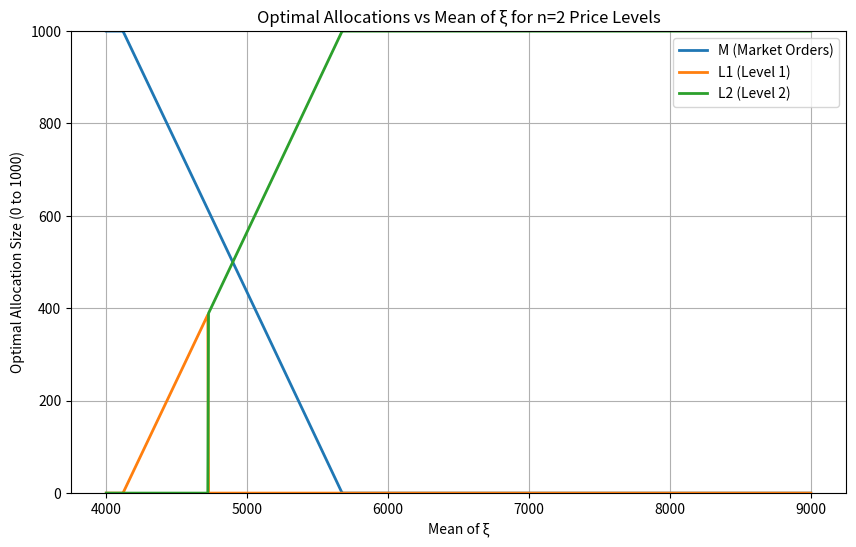

Python code for this plot:
#!/usr/bin/env python3
# -*- coding: utf-8 -*-
"""
Created on Wed May 28 11:29:32 2025

@author: jawclaes
"""

# THIS SCRIPT CREATES A PLOT OF THE OPTIMAL N PL SPLIT FOR DIFFERENT VALUES OF MEAN_XI BASED ON THE ANALYTICAL SOLUTION




import numpy as np
import matplotlib.pyplot as plt
from scipy.optimize import root_scalar
import sys

# ParametersS
n = 2  # Number of price levels (set to any n >= 3)
S = 1000
h = 0.01
r = 0.002
f = 0.003
theta = 0.001
rho_u = 0.05
delta = 0.01

# Generate queue sizes: Q1 = 2000, Q2 = 1500, Q3 = 1400, etc.
Q = [2000] + [1500 - 0 * i for i in range(n - 1)]

# Generate rate parameters: lambda_psi_i = 2 / Q_{i+1} for i = 0 to n-2
lambda_psi_list = [2 / Q[i + 1] for i in range(n - 1)]

# Generalized CDF function F_sum(k, x) for ξ + ψ1 + ... + ψk
def F_sum(k, x, lambda_xi, lambda_psi_list, Q):
    if k == 0:
        return 1 - np.exp(-lambda_xi * x) if x >= 0 else 0
    else:
        threshold = sum(Q[1:k + 1])  # Q2 + Q3 + ... + Q_{k+1}
        if x <= threshold:
            terms = []
            for j in range(1, k + 1):
                prod1 = np.prod([lambda_psi_list[m - 1] for m in range(1, k + 1) if m != j] + [1])
                prod2 = np.prod([lambda_psi_list[m - 1] - lambda_psi_list[j - 1] 
                                 for m in range(1, k + 1) if m != j] + [1])
                if prod2 == 0:
                    term = 0  # Handle rare case of equal rates
                else:
                    term = (lambda_xi * prod1) / ((lambda_xi + lambda_psi_list[j - 1]) * prod2) * \
                           np.exp(-lambda_psi_list[j - 1] * (threshold - x))
                terms.append(term)
            return sum(terms)
        else:
            prod_num = np.prod(lambda_psi_list[:k])
            prod_den = np.prod([lambda_xi + lambda_psi for lambda_psi in lambda_psi_list[:k]])
            return 1 - (prod_num / prod_den) * np.exp(-lambda_xi * (x - threshold))

# Compute optimal allocations for a given mean_xi
def compute_optimal(mean_xi, n, Q, lambda_psi_list, S, h, r, f, theta, rho_u, delta):
    lambda_xi = 1 / mean_xi
    
    # Compute thresholds from Proposition 4.5
    sum_Q = sum(Q)
    F_Q_sum_S = F_sum(n - 1, sum_Q + S, lambda_xi, lambda_psi_list, Q)
    F_Q_sum = F_sum(n - 1, sum_Q, lambda_xi, lambda_psi_list, Q)
    
    p_u_lower = (2 * h + (n - 1) * delta + f + r) / F_Q_sum_S - (h + (n - 1) * delta + r + theta) \
                if F_Q_sum_S > 0 else -np.inf
    p_u_upper = (2 * h + (n - 1) * delta + f + r) / F_Q_sum - (h + (n - 1) * delta + r + theta) \
                if F_Q_sum > 0 else np.inf
    
    # Determine allocation case
    if rho_u <= 0:
        print('a')
        M_star = 0
        L_star = [0] * (n - 1) + [S]
    elif rho_u >= 2:
        print('b')
        M_star = S
        L_star = [0] * n
    else:
        # Mixed allocation case
        x = (2 * h + (n - 1) * delta + f + r) / (h + (n - 1) * delta + r + rho_u + theta)
        threshold = sum(Q[1:])
        
        if x >= F_sum(n - 1, threshold, lambda_xi, lambda_psi_list, Q):
            c = np.prod(lambda_psi_list) / np.prod([lambda_xi + lambda_psi for lambda_psi in lambda_psi_list])
            A = -1 / lambda_xi * np.log((1 - x) / c) + threshold
        else:
            print('c')
            def func(A):
                return F_sum(n - 1, A, lambda_xi, lambda_psi_list, Q) - x
            try:
                sol = root_scalar(func, bracket=[0, threshold], method='brentq')
                A = sol.root
            except ValueError:
                A = threshold  # Fallback
            
        M_star = S - A + sum_Q
        M_star = max(0, min(S, M_star))
        
        # Solve for L_i_star iteratively
        L_star = []
        remaining = S - M_star
        for i in range(n - 1):
            def g(L):
                sum_up_to_i = sum(Q[:i + 1]) + sum(L_star) + L if i > 0 else Q[0] + L
                sum_up_to_i_plus1 = sum_up_to_i + Q[i + 1]
                term1 = delta + (h + i * delta + r + rho_u + theta) * F_sum(i, sum_up_to_i, lambda_xi, lambda_psi_list, Q)
                term2 = -(h + (i + 1) * delta + r + rho_u + theta) * F_sum(i+1, sum_up_to_i_plus1, lambda_xi, lambda_psi_list, Q)
                return term1 + term2
            
            try:
                sol = root_scalar(g, bracket=[0, remaining - sum(L_star)], method='brentq')
                L_i_star = sol.root
            except ValueError:
                #print(g(0))
                if g(0) > 0:
                    L_i_star = 0
                elif g(S) < 0:
                    L_i_star = remaining - sum(L_star)
                    
                else:
                    L_i_star = 500  # Default
            
            L_i_star = max(0, min(remaining - sum(L_star), L_i_star))
            L_star.append(L_i_star)
            remaining -= L_i_star
        
        L_star.append(max(0, remaining))
    
    return M_star, L_star

# Compute allocations over a range of mean_xi
mean_xi_range = np.linspace(4000, 9000, 1000)
M_values = []
L_values = [[] for _ in range(n)]  # Store L1 to Ln


M_opt, L = compute_optimal(6000, n, Q, lambda_psi_list, S, h, r, f, theta, rho_u, delta)

print(6000, n, Q, lambda_psi_list, S, h, r, f, theta, rho_u, delta)
print(M_opt,L)


for mean_xi in mean_xi_range:
    M, L_star = compute_optimal(mean_xi, n, Q, lambda_psi_list, S, h, r, f, theta, rho_u, delta)
    M_values.append(M)
    for i in range(n):
        L_values[i].append(L_star[i])

#colors = ['orange', 'purple', 'green', 'brown', 'red']
# Plotting
plt.figure(figsize=(10, 6))
plt.plot(mean_xi_range, M_values, label='M (Market Orders)', linewidth=2)
for i in range(n):
    plt.plot(mean_xi_range, L_values[i],  label=f'L{i + 1} (Level {i + 1})', linewidth=2)
plt.xlabel('Mean of ξ')
plt.ylabel('Optimal Allocation Size (0 to 1000)')
plt.title(f'Optimal Allocations vs Mean of ξ for n={n} Price Levels')
plt.legend()
plt.grid(True)
plt.ylim(0, 1000)
plt.show()

sys.exit()